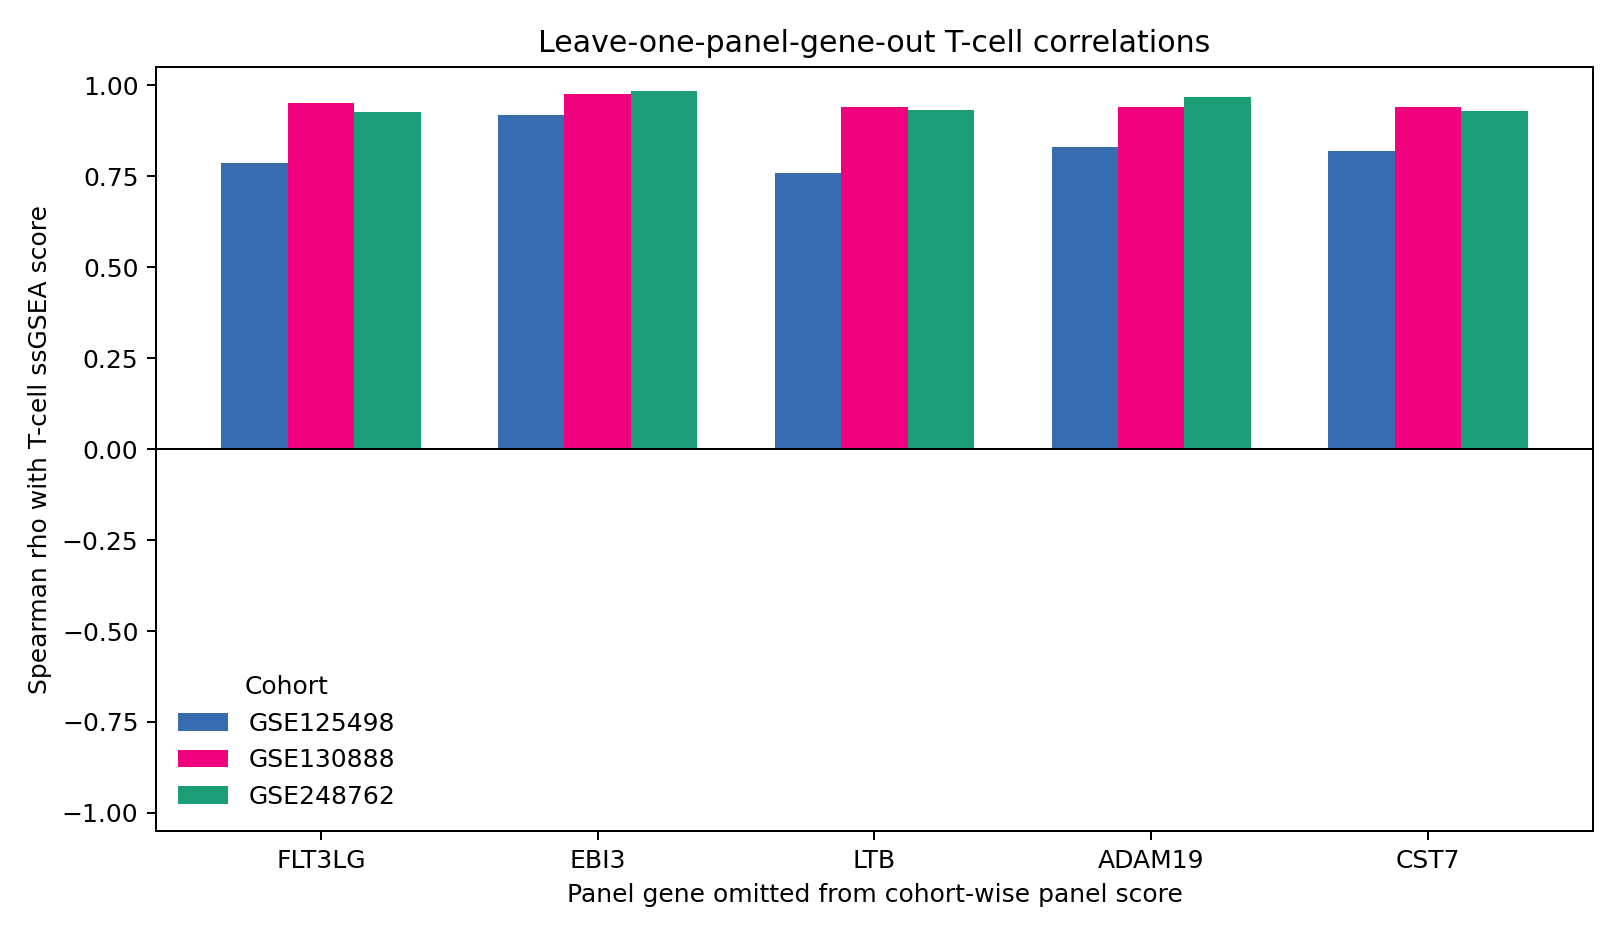

The file beside this chart, header and first rows:
accession, n, dropped_gene, remaining_panel_genes, t_cell_signature, rho, rho_ci95_low, rho_ci95_high, p_value
GSE125498, 13, FLT3LG, EBI3;LTB;ADAM19;CST7, full (includes LTB), 0.7857, 0.3743, 0.9664, 0.001454
GSE125498, 13, EBI3, FLT3LG;LTB;ADAM19;CST7, full (includes LTB), 0.9176, 0.7068, 1.0, 9.906225317564692e-06
GSE125498, 13, LTB, FLT3LG;EBI3;ADAM19;CST7, full (includes LTB), 0.7582, 0.3127, 0.9493, 0.002666
GSE125498, 13, ADAM19, FLT3LG;EBI3;LTB;CST7, full (includes LTB), 0.8297, 0.4438, 0.9832, 0.0004503
GSE125498, 13, CST7, FLT3LG;EBI3;LTB;ADAM19, full (includes LTB), 0.8187, 0.4677, 0.9493, 0.000621
GSE130888, 10, FLT3LG, EBI3;LTB;ADAM19;CST7, full (includes LTB), 0.9515, 0.6753, 1.0, 2.279854920641689e-05
GSE130888, 10, EBI3, FLT3LG;LTB;ADAM19;CST7, full (includes LTB), 0.9758, 0.8101, 1.0, 1.467546187404219e-06
GSE130888, 10, LTB, FLT3LG;EBI3;ADAM19;CST7, full (includes LTB), 0.9394, 0.6226, 1.0, 5.4840529985136686e-05
GSE130888, 10, ADAM19, FLT3LG;EBI3;LTB;CST7, full (includes LTB), 0.9394, 0.6753, 1.0, 5.4840529985136686e-05
GSE130888, 10, CST7, FLT3LG;EBI3;LTB;ADAM19, full (includes LTB), 0.9394, 0.6201, 1.0, 5.4840529985136686e-05
GSE248762, 16, FLT3LG, EBI3;LTB;ADAM19;CST7, full (includes LTB), 0.9265, 0.7672, 0.973, 2.561397065047752e-07
GSE248762, 16, EBI3, FLT3LG;LTB;ADAM19;CST7, full (includes LTB), 0.9853, 0.9106, 1.0, 3.836719544768068e-12
GSE248762, 16, LTB, FLT3LG;EBI3;ADAM19;CST7, full (includes LTB), 0.9324, 0.7723, 0.982, 1.451754439048121e-07
GSE248762, 16, ADAM19, FLT3LG;EBI3;LTB;CST7, full (includes LTB), 0.9676, 0.8554, 0.997, 9.132894807195555e-10
GSE248762, 16, CST7, FLT3LG;EBI3;LTB;ADAM19, full (includes LTB), 0.9294, 0.756, 0.9822, 1.9401189481036708e-07
